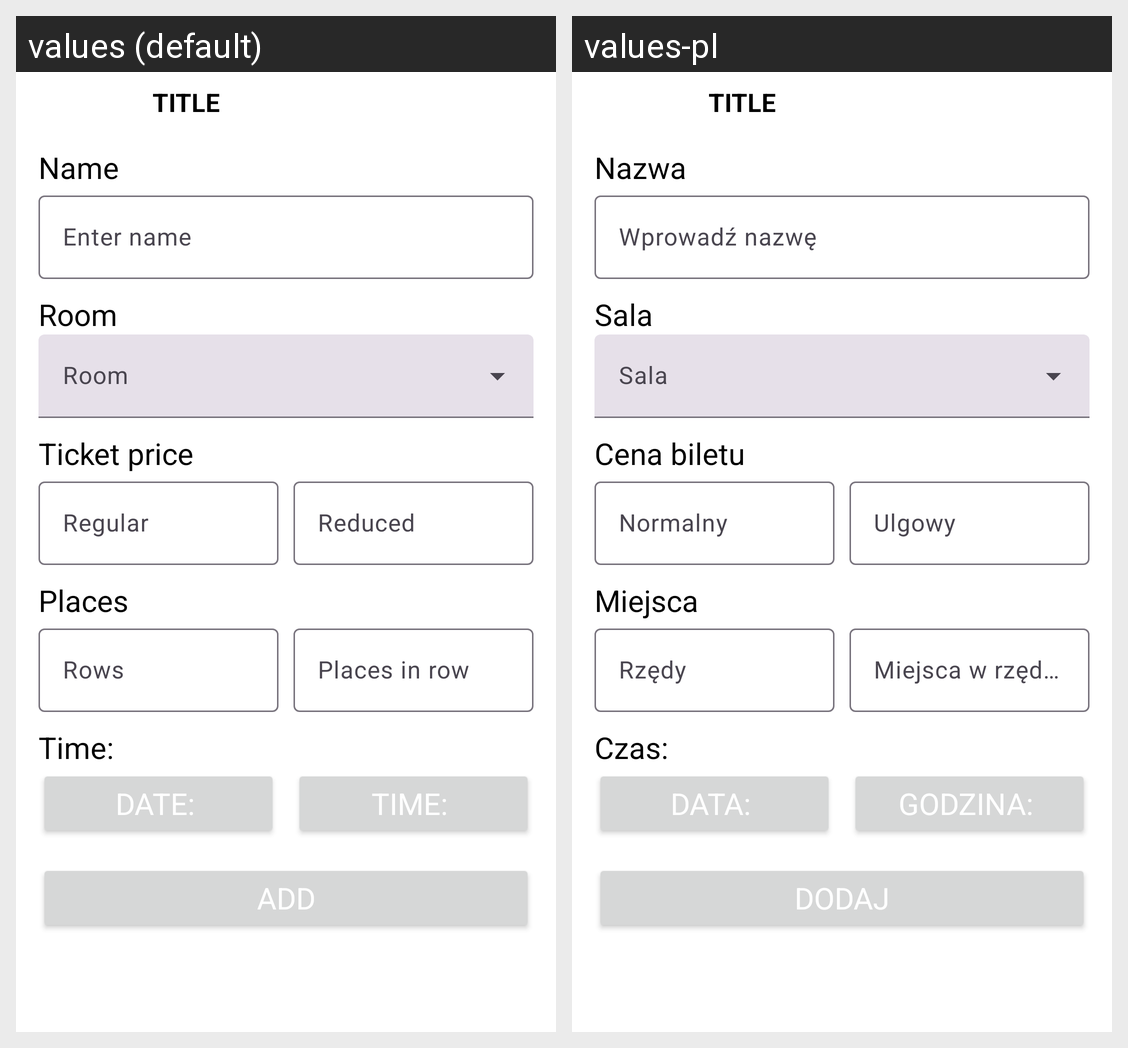

For this localized Android screen grid, give each drawn string resource with its value in every locale shown.
Android screen res/layout/fragment_add_event.xml rendered under 2 locales, left to right: values (default), values-pl. Device: Nexus 5 (rendered at 1080×1920; each locale shown at half size, 540×960, under a caption strip naming it); theme Theme.ArtHubOrganizer.
Strings drawn on this screen, with the default value and each locale's value (text and hints the layout hard-codes, and strings that could not be matched under every locale, appear in the picture but are not listed):

eventNameLabel
  values: Name
  values-pl: Nazwa

enterEventNameLabel
  values: Enter name
  values-pl: Wprowadź nazwę

roomLabel
  values: Room
  values-pl: Sala

priceOfTicketLabel
  values: Ticket price
  values-pl: Cena biletu

normalLabel
  values: Regular
  values-pl: Normalny

reducedLabel
  values: Reduced
  values-pl: Ulgowy

placesLabel
  values: Places
  values-pl: Miejsca

rowsLabel
  values: Rows
  values-pl: Rzędy

placesInRowLabel
  values: Places in row
  values-pl: Miejsca w rzędzie

timeLabel
  values: Time:
  values-pl: Czas:

dateLabel
  values: Date: 
  values-pl: Data: 

hourLabel
  values: Time: 
  values-pl: Godzina: 

addButtonLabel
  values: Add
  values-pl: Dodaj
